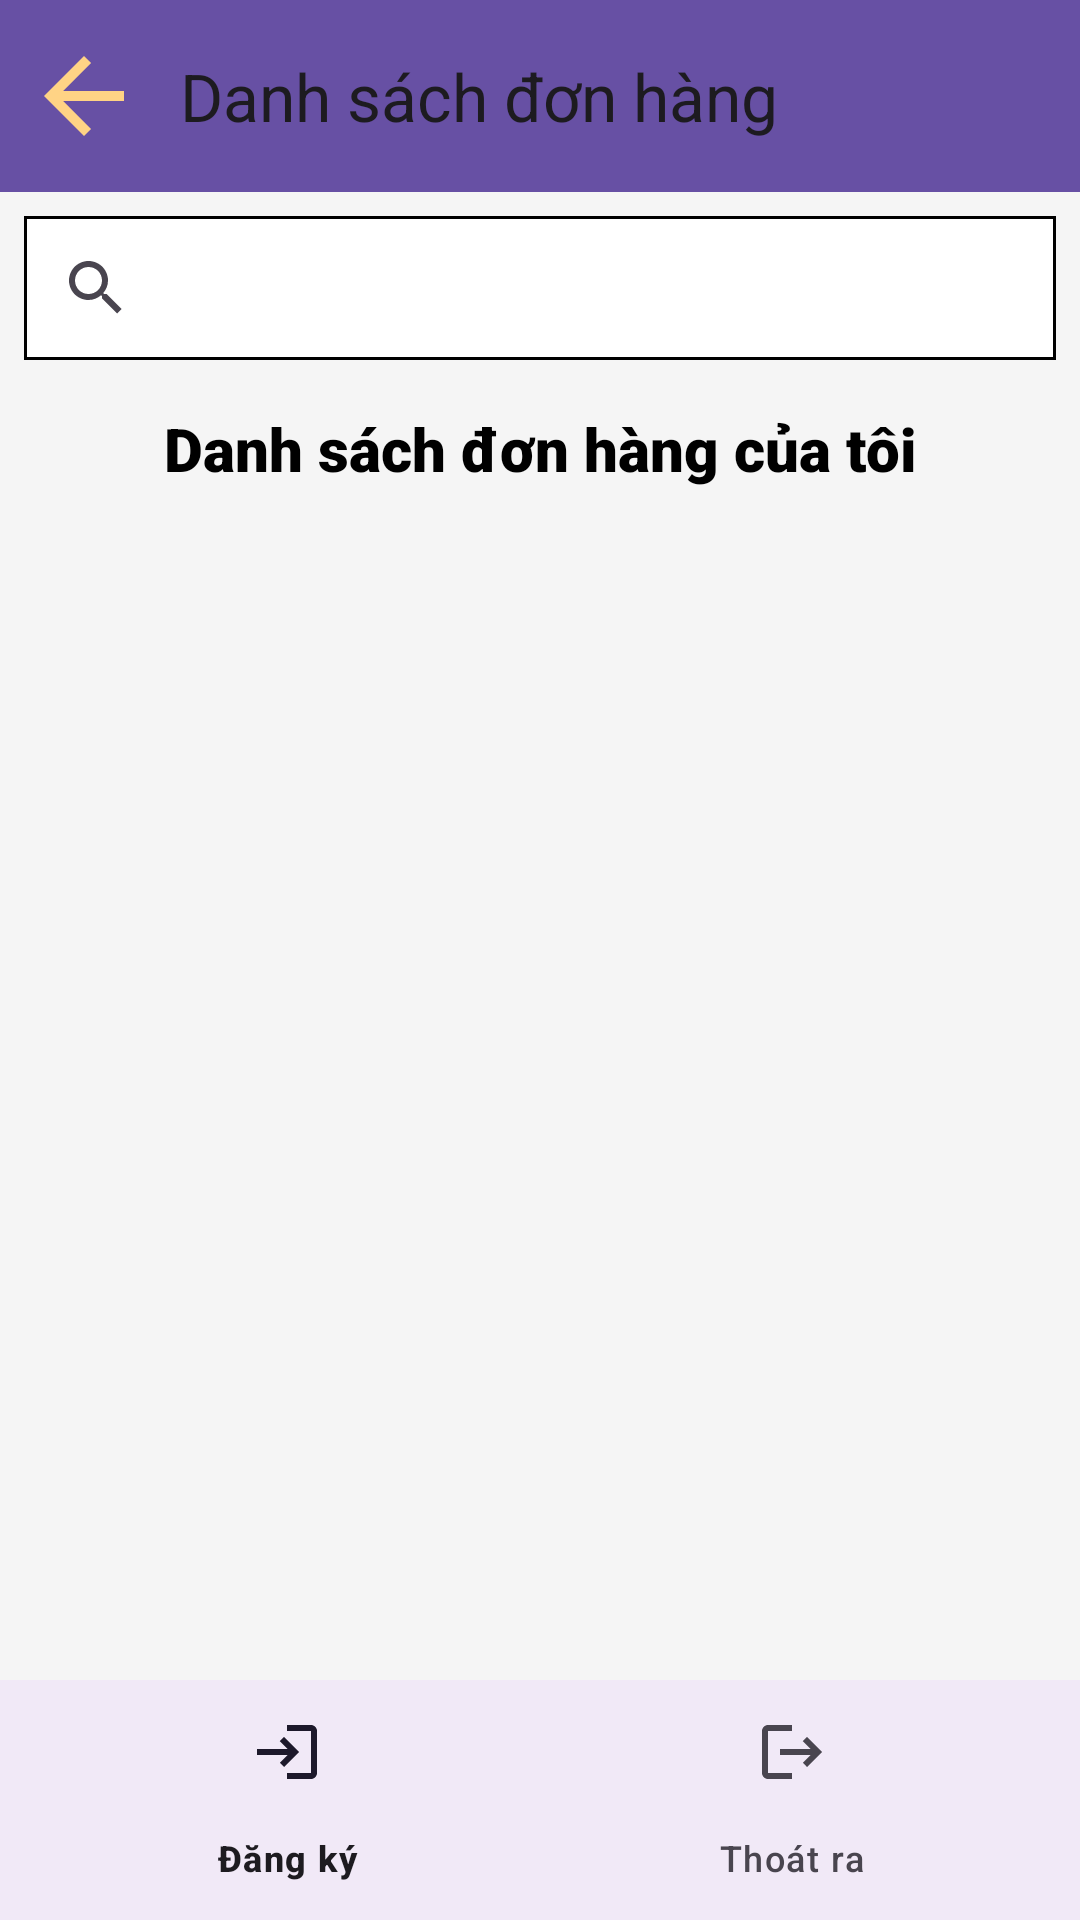

Produce the Android XML layout that renders to this screen, including the resource entries it uses.
<!-- AndroidManifest.xml: application theme Theme.ManagementApp -->
<!-- res/layout/activity_order.xml -->
<?xml version="1.0" encoding="utf-8"?>
<androidx.constraintlayout.widget.ConstraintLayout xmlns:android="http://schemas.android.com/apk/res/android"
  xmlns:app="http://schemas.android.com/apk/res-auto"
  xmlns:tools="http://schemas.android.com/tools"
  android:id="@+id/main"
  android:layout_width="match_parent"
  android:layout_height="match_parent"
  android:background="#F5F5F5"
  tools:context=".order.OrderActivity">

  
  <androidx.appcompat.widget.Toolbar
    android:id="@+id/toolbar"
    android:layout_width="match_parent"
    android:layout_height="?attr/actionBarSize"
    android:background="?attr/colorPrimary"
    app:navigationIcon="@drawable/ic_arrow_back"
    android:elevation="4dp"
    android:theme="@style/ThemeOverlay.AppCompat.ActionBar"
    app:layout_constraintTop_toTopOf="parent"
    app:title="Danh sách đơn hàng" />

  
  <androidx.appcompat.widget.SearchView
    android:id="@+id/search_view"
    android:layout_width="0dp"
    android:layout_height="wrap_content"
    android:layout_margin="8dp"
    android:background="@drawable/search_view_background"
    android:iconifiedByDefault="false"
    android:queryHint="Tìm kiếm..."
    android:textColorHint="#000000"
    app:layout_constraintEnd_toEndOf="parent"
    app:layout_constraintStart_toStartOf="parent"
    app:layout_constraintTop_toBottomOf="@id/toolbar" />

  
  <TextView
    android:id="@+id/title"
    android:layout_width="wrap_content"
    android:layout_height="wrap_content"
    android:layout_marginTop="16dp"
    android:fontFamily="sans-serif-black"
    android:text="Danh sách đơn hàng của tôi"
    android:textAlignment="center"
    android:textColor="#000000"
    android:textSize="20sp"
    app:layout_constraintEnd_toEndOf="parent"
    app:layout_constraintHorizontal_bias="0.5"
    app:layout_constraintStart_toStartOf="parent"
    app:layout_constraintTop_toBottomOf="@id/search_view" />

  
  <androidx.recyclerview.widget.RecyclerView
    android:id="@+id/recyclerViewOrders"
    android:layout_width="0dp"
    android:layout_height="0dp"
    app:layout_constraintBottom_toBottomOf="parent"
    app:layout_constraintEnd_toEndOf="parent"
    app:layout_constraintStart_toStartOf="parent"
    app:layout_constraintTop_toBottomOf="@id/title" />

  
  <com.google.android.material.bottomnavigation.BottomNavigationView
    android:id="@+id/bottom_navigation"
    android:layout_width="0dp"
    android:layout_height="wrap_content"
    android:background="?android:attr/windowBackground"
    app:layout_constraintBottom_toBottomOf="parent"
    app:layout_constraintEnd_toEndOf="parent"
    app:layout_constraintStart_toStartOf="parent"
    app:menu="@menu/bottom_navigation_user" />
</androidx.constraintlayout.widget.ConstraintLayout>
  
<!-- resources referenced by this layout -->
<resources>
  <!-- drawable ic_arrow_back (drawable) -->
  <vector xmlns:android="http://schemas.android.com/apk/res/android" android:autoMirrored="true" android:height="40dp" android:tint="#FFD385" android:viewportHeight="24" android:viewportWidth="24" android:width="40dp">
        
      <path android:fillColor="@android:color/white" android:pathData="M20,11H7.83l5.59,-5.59L12,4l-8,8 8,8 1.41,-1.41L7.83,13H20v-2z"/>
      
  </vector>
  <!-- drawable search_view_background (drawable) -->
  <shape xmlns:android="http://schemas.android.com/apk/res/android"
    android:shape="rectangle">
    <solid android:color="@android:color/white" />
    <stroke
      android:width="1dp"
      android:color="@android:color/black" />
  </shape>
  <style name="Theme.ManagementApp" parent="Base.Theme.ManagementApp" />
  <style name="Base.Theme.ManagementApp" parent="Theme.Material3.DayNight.NoActionBar">
          
          
        <item name="android:statusBarColor">@color/black</item>
        <item name="android:windowLightStatusBar">true</item>
      </style>
  <!-- not gathered from this repository: default colours our renderer supplied (Android Studio template values) -->
  <color name="black">#FF000000</color>
</resources>
